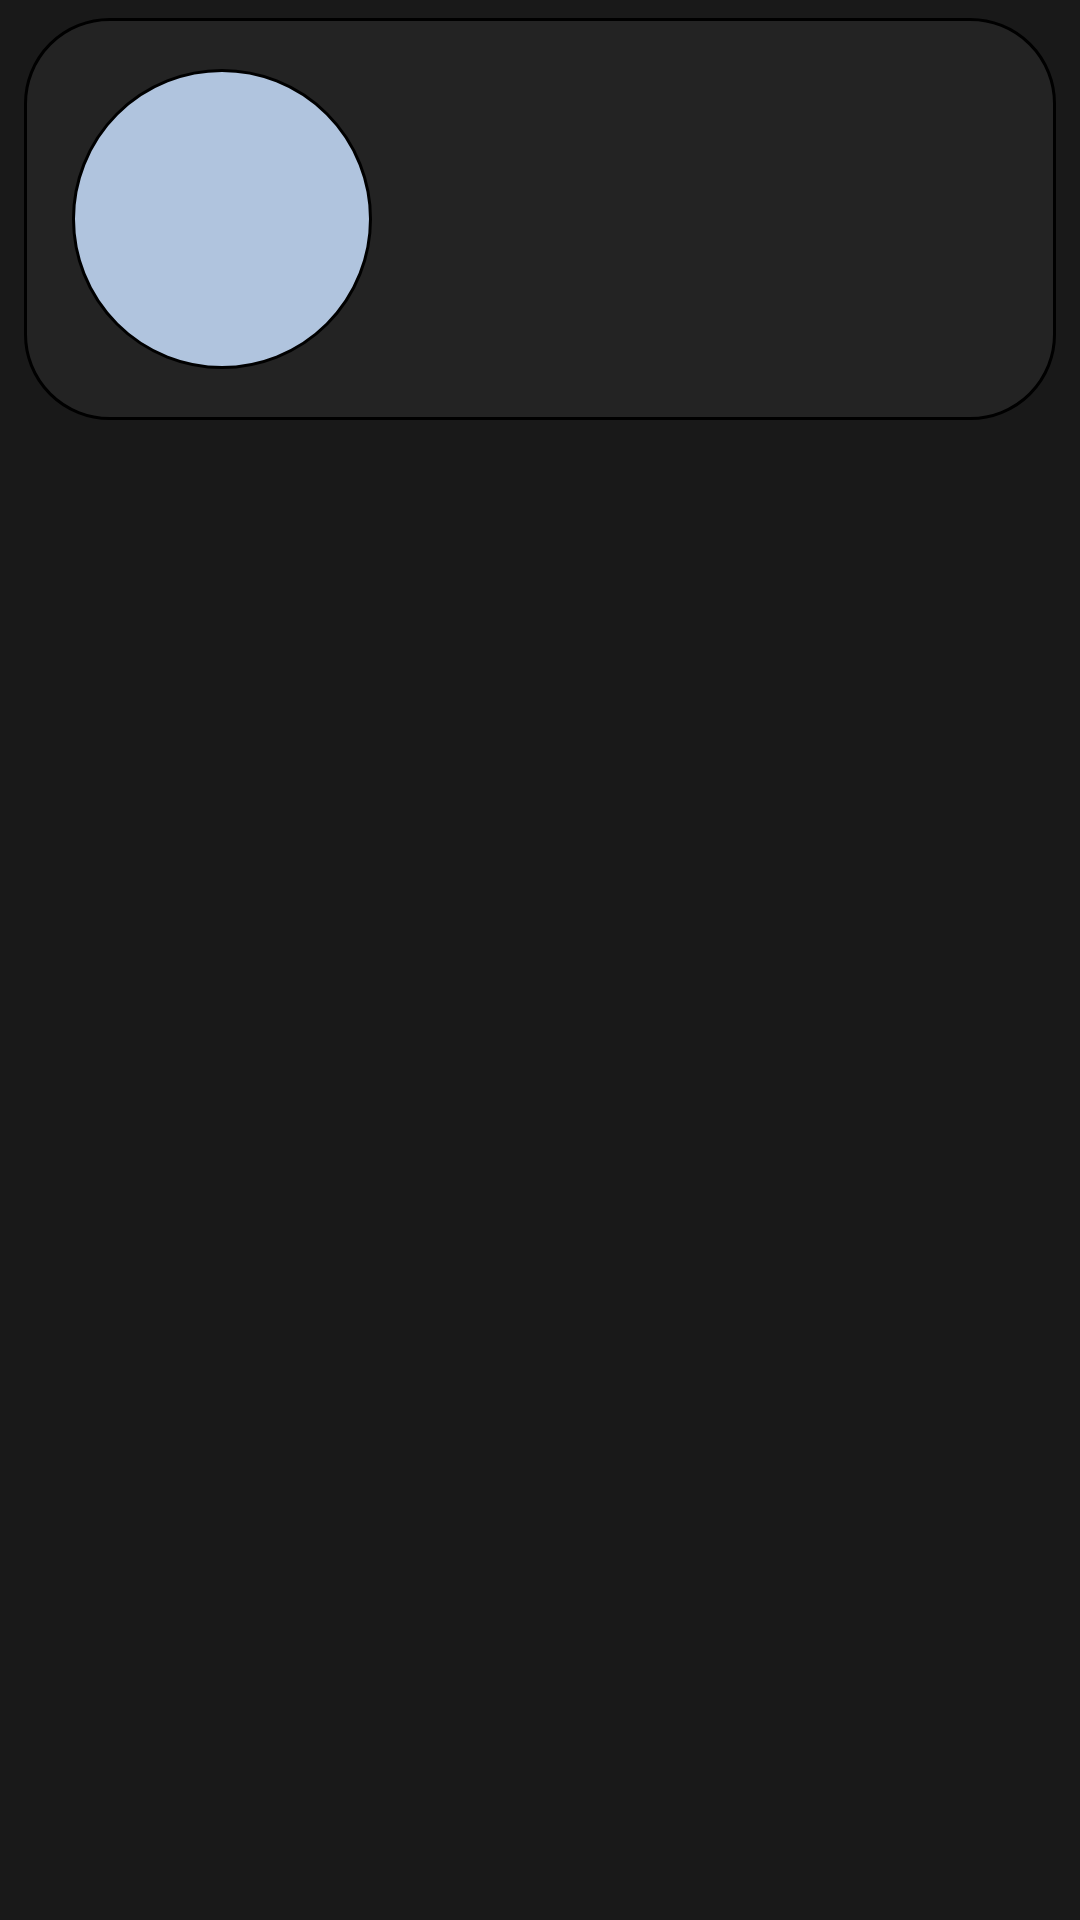

The Android layout XML behind this screen, and the referenced resources:
<!-- AndroidManifest.xml: application theme AppTheme -->
<!-- res/layout/layout_list_bus_card.xml -->
<?xml version="1.0" encoding="utf-8"?>
<LinearLayout xmlns:android="http://schemas.android.com/apk/res/android"
    xmlns:app="http://schemas.android.com/apk/res-auto"
    android:layout_width="match_parent"
    android:layout_height="146dp"
    xmlns:bind="http://schemas.android.com/tools">

    <androidx.constraintlayout.widget.ConstraintLayout
        android:id="@+id/busCard"
        android:layout_width="match_parent"
        android:layout_height="134dp"
        android:layout_marginTop="6dp"
        android:layout_marginStart="8dp"
        android:layout_marginEnd="8dp"
        android:background="@drawable/card_bus_background"
        android:clickable="true"
        android:focusable="true"
        android:foreground="?attr/selectableItemBackground">

        <ImageView
            android:id="@+id/busImageView"
            android:layout_width="100dp"
            android:layout_height="100dp"
            android:background="@drawable/round_bus_picture"
            android:layout_marginStart="16dp"
            android:scaleType="centerCrop"
            android:adjustViewBounds="true"
            app:layout_constraintStart_toStartOf="parent"
            app:layout_constraintBottom_toBottomOf="parent"
            app:layout_constraintTop_toTopOf="parent"/>

        <TextView
            android:id="@+id/busDescription"
            android:layout_width="0dp"
            android:layout_height="0dp"
            android:layout_marginStart="150dp"
            android:layout_marginTop="6dp"
            android:layout_marginBottom="6dp"
            android:layout_marginEnd="16dp"
            android:textColor="@color/primaryText"
            android:textSize="20sp"
            android:gravity="center_vertical"
            android:maxLines="4"
            app:layout_constraintEnd_toEndOf="parent"
            app:layout_constraintStart_toStartOf="parent"
            app:layout_constraintBottom_toBottomOf="parent"
            app:layout_constraintTop_toTopOf="parent" />

    </androidx.constraintlayout.widget.ConstraintLayout>

</LinearLayout>
<!-- resources referenced by this layout -->
<resources>
  <color name="primaryText">#FFFFFF</color>
  <!-- drawable card_bus_background (drawable) -->
  <?xml version="1.0" encoding="utf-8"?>
  <shape xmlns:android="http://schemas.android.com/apk/res/android">
      <solid android:color="@color/backgroundLight"/>
      <corners android:radius="28dp"/>
      <stroke android:width="1dp" android:color="@color/black"/>
  </shape>
  <!-- drawable round_bus_picture (drawable-v24) -->
  <shape xmlns:android="http://schemas.android.com/apk/res/android"  android:shape="oval">
      <solid android:color="@color/lightBlue"/>
      <stroke
          android:width="1dp"
          android:color="@color/black"/>
  </shape>
  <style name="AppTheme" parent="Theme.AppCompat.Light.DarkActionBar">
          <item name="colorPrimary">@color/backgroundDark</item>
          <item name="colorPrimaryDark">@color/backgroundDark</item>
          <item name="colorAccent">@color/lightBlue</item>
          <item name="android:windowBackground">@color/background</item>
      </style>
  <color name="backgroundLight">#232323</color>
  <color name="black">#000000</color>
  <color name="lightBlue">#b0c4de</color>
  <color name="backgroundDark">#141414</color>
  <color name="background">#191919</color>
</resources>
